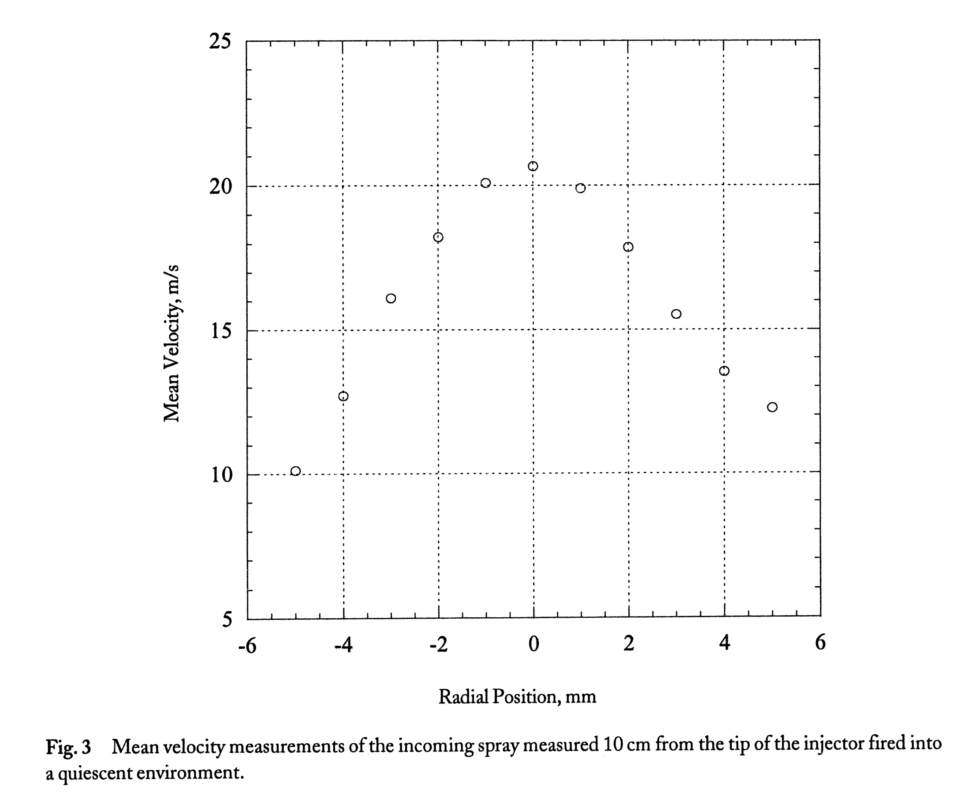

Values plotted in this chart, from the file beside it:
-4.99997e-3, 1.00670e+1
-3.96329e-3, 1.26576e+1
-2.96483e-3, 1.60847e+1
-1.96765e-3, 1.81936e+1
-9.70719e-4, 2.00452e+1
-1.40379e-5, 2.06433e+1
9.99830e-4, 1.98580e+1
1.99293e-3, 1.77868e+1
3.02481e-3, 1.54579e+1
4.01800e-3, 1.34831e+1
5.01189e-3, 1.22158e+1
